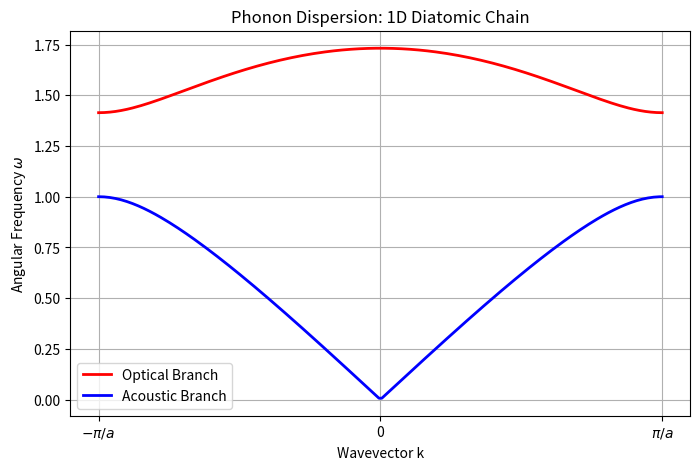

Python code for this plot:
%matplotlib inline
import numpy as np
import matplotlib.pyplot as plt

# 1D Diatomic chain phonon dispersion
a = 1.0 # lattice constant
C = 1.0 # force constant
M1 = 1.0 # mass 1
M2 = 2.0 # mass 2

k = np.linspace(-np.pi/a, np.pi/a, 200)

term1 = C * (M1 + M2) / (M1 * M2)
term2 = C * np.sqrt((M1 - M2)**2 + 4 * M1 * M2 * np.cos(k * a / 2)**2) / (M1 * M2)

omega_optical = np.sqrt(term1 + term2)
omega_acoustic = np.sqrt(term1 - term2)

plt.figure(figsize=(8, 5))
plt.plot(k, omega_optical, lw=2, label="Optical Branch", color='r')
plt.plot(k, omega_acoustic, lw=2, label="Acoustic Branch", color='b')
plt.title("Phonon Dispersion: 1D Diatomic Chain")
plt.xlabel("Wavevector k")
plt.ylabel(r"Angular Frequency $\omega$")
plt.xticks([-np.pi/a, 0, np.pi/a], [r'$-\pi/a$', '0', r'$\pi/a$'])
plt.legend()
plt.grid(True)
plt.savefig("diatomic_phonon.png")
